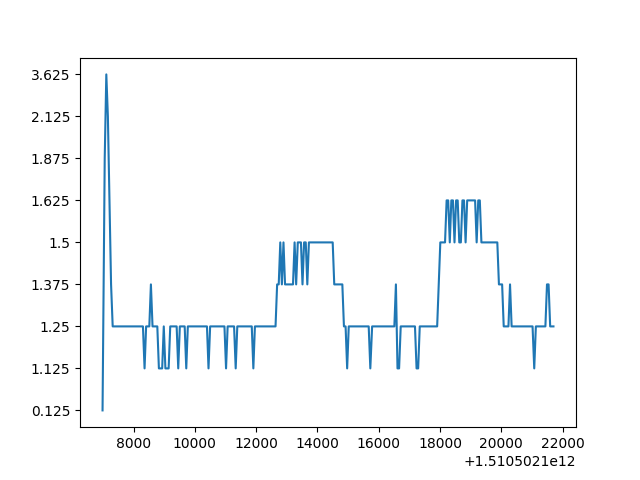

Values plotted in this chart, from the file beside it:
1510502072404.3752, 1510502072475.3752, 1510502072527.3752, 1510502072578.3752, 1510502072631.3752, 1510502072682.3752, 1510502072734.3752, 1510502072786.3752, 1510502072837.3752, 1510502072889.3752, 1510502072941.3752, 1510502072993.3752, 1510502073044.3752, 1510502073096.3752, 1510502073148.3752, 1510502073200.3752, 1510502073252.3752, 1510502073304.3752, 1510502073355.3752, 1510502073407.3752, 1510502073459.3752, 1510502073512.3752, 1510502073564.3752, 1510502073616.3752
0.125, 2.625, 3.25, 1.875, 1.25, 1.25, 1.375, 1.25, 1.25, 1.25, 1.25, 1.25, 1.25, 1.25, 1.25, 1.25, 1.25, 1.25, 1.25, 1.25, 1.25, 1.25, 1.25, 1.25
1510502106988, 1510502107059, 1510502107111, 1510502107162, 1510502107214, 1510502107266, 1510502107319, 1510502107370, 1510502107422, 1510502107474, 1510502107526, 1510502107578, 1510502107630, 1510502107682, 1510502107733, 1510502107785, 1510502107839, 1510502107890, 1510502107942, 1510502107995, 1510502108047, 1510502108099, 1510502108151, 1510502108202
0.125, 1.875, 3.625, 2.125, 1.625, 1.375, 1.25, 1.25, 1.25, 1.25, 1.25, 1.25, 1.25, 1.25, 1.25, 1.25, 1.25, 1.25, 1.25, 1.25, 1.25, 1.25, 1.25, 1.25
